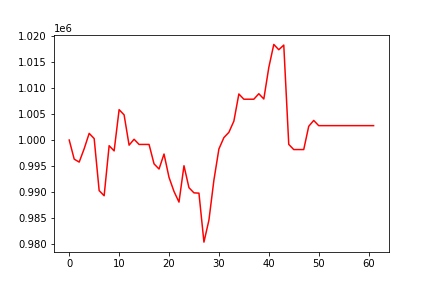

Values plotted in this chart, from the file beside it:
, 0
0, 1000000
1, 996320
2, 995755
3, 998335
4, 1001287
5, 1000284
6, 990259
7, 989269
8, 998910
9, 997911
10, 1005854
11, 1004848
12, 999013
13, 1000154
14, 999154
15, 999154
16, 999154
17, 995411
18, 994415
19, 997306
20, 992814
21, 990096
22, 988043
23, 995050
24, 990816
25, 989825
26, 989769
27, 980333
28, 984575
29, 992288
30, 998278
31, 1000473
32, 1001488
33, 1003645
34, 1008876
35, 1007868
36, 1007868
37, 1007868
38, 1008924
39, 1007915
40, 1013981
41, 1018421
42, 1017402
43, 1018297
44, 999166
45, 998167
46, 998167
47, 998167
48, 1002644
49, 1003780
50, 1002776
51, 1002776
52, 1002776
53, 1002776
54, 1002776
55, 1002776
56, 1002776
57, 1002776
58, 1002776
59, 1002776
... 2 more rows
